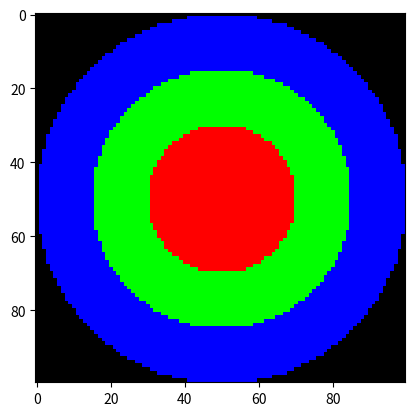

This figure's Python source:
import numpy as np
from matplotlib import pyplot as plt

def odl(x,y,z):
    if(x**2+y**2<z): return 1
    else: return 0

def main():
    n=100
    center=n/2
    r=np.array([20,35,50])
    borders=r*r

    R=np.full((n,n),0)
    G=np.full((n,n),0)
    B=np.full((n,n),0)
    mapa=np.array([R,G,B])

    for i in range(n):
        for j in range(n):
            for z,color in zip(borders,mapa):
                if(odl(center-i,center-j,z)):
                    color[i][j]=255
                    break
    plt.imshow(np.moveaxis(mapa, 0, 2))
    plt.savefig('okregi.pdf')
    plt.show()

if __name__ == '__main__':
    main()